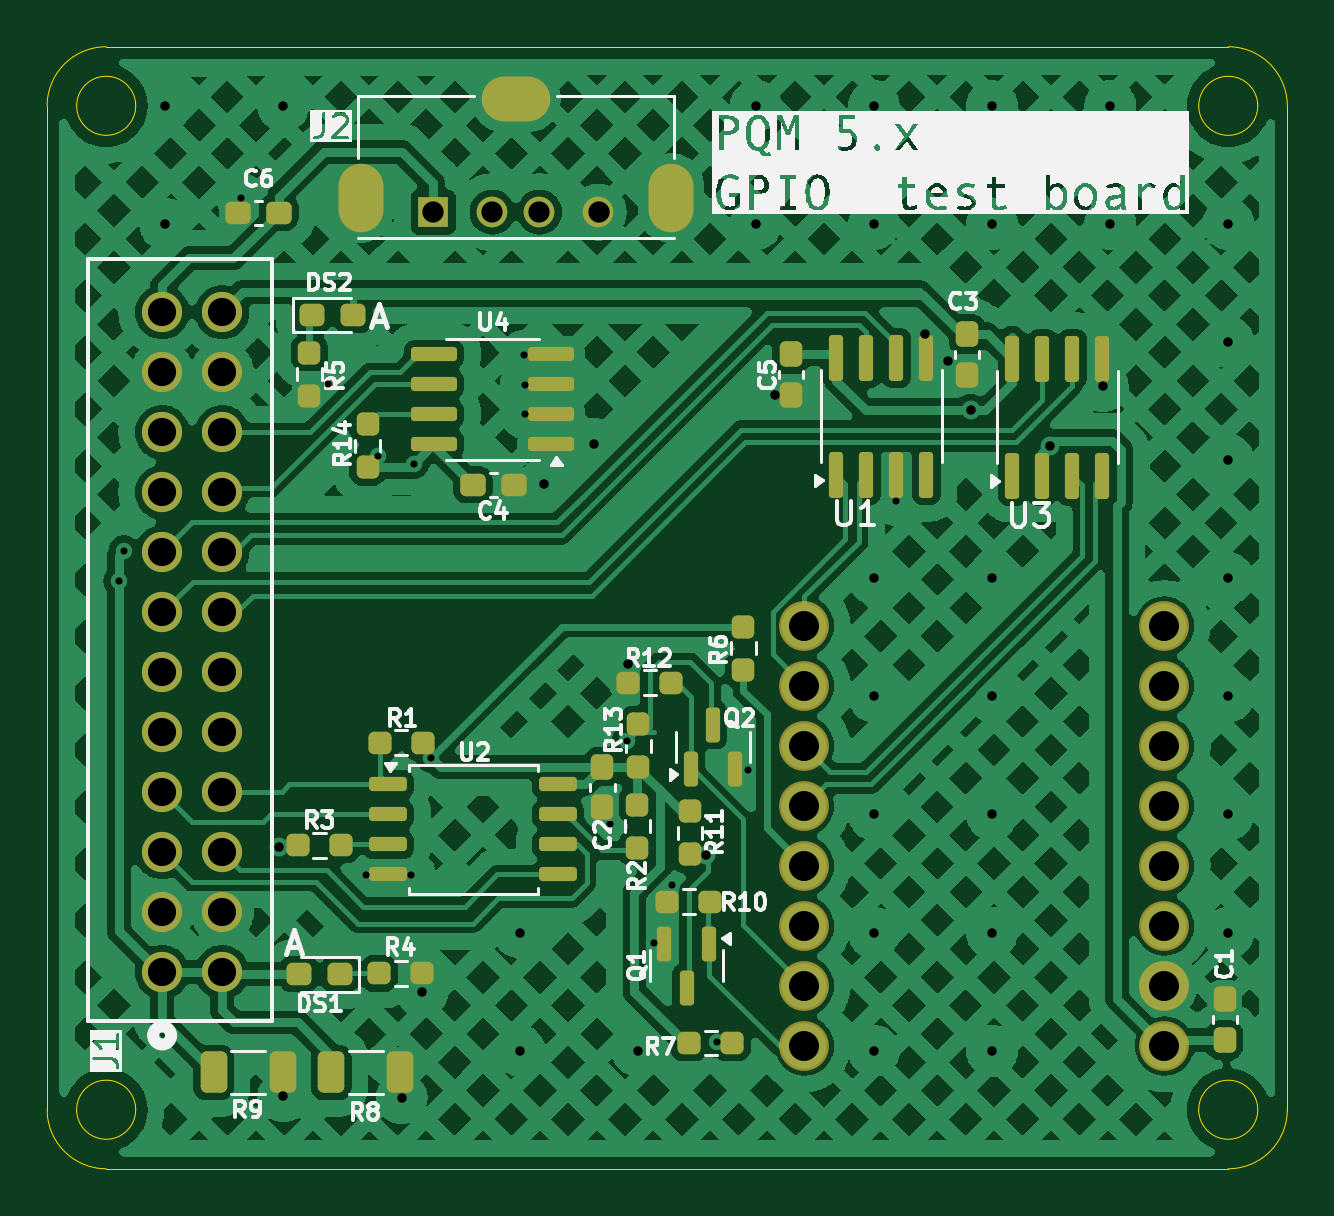
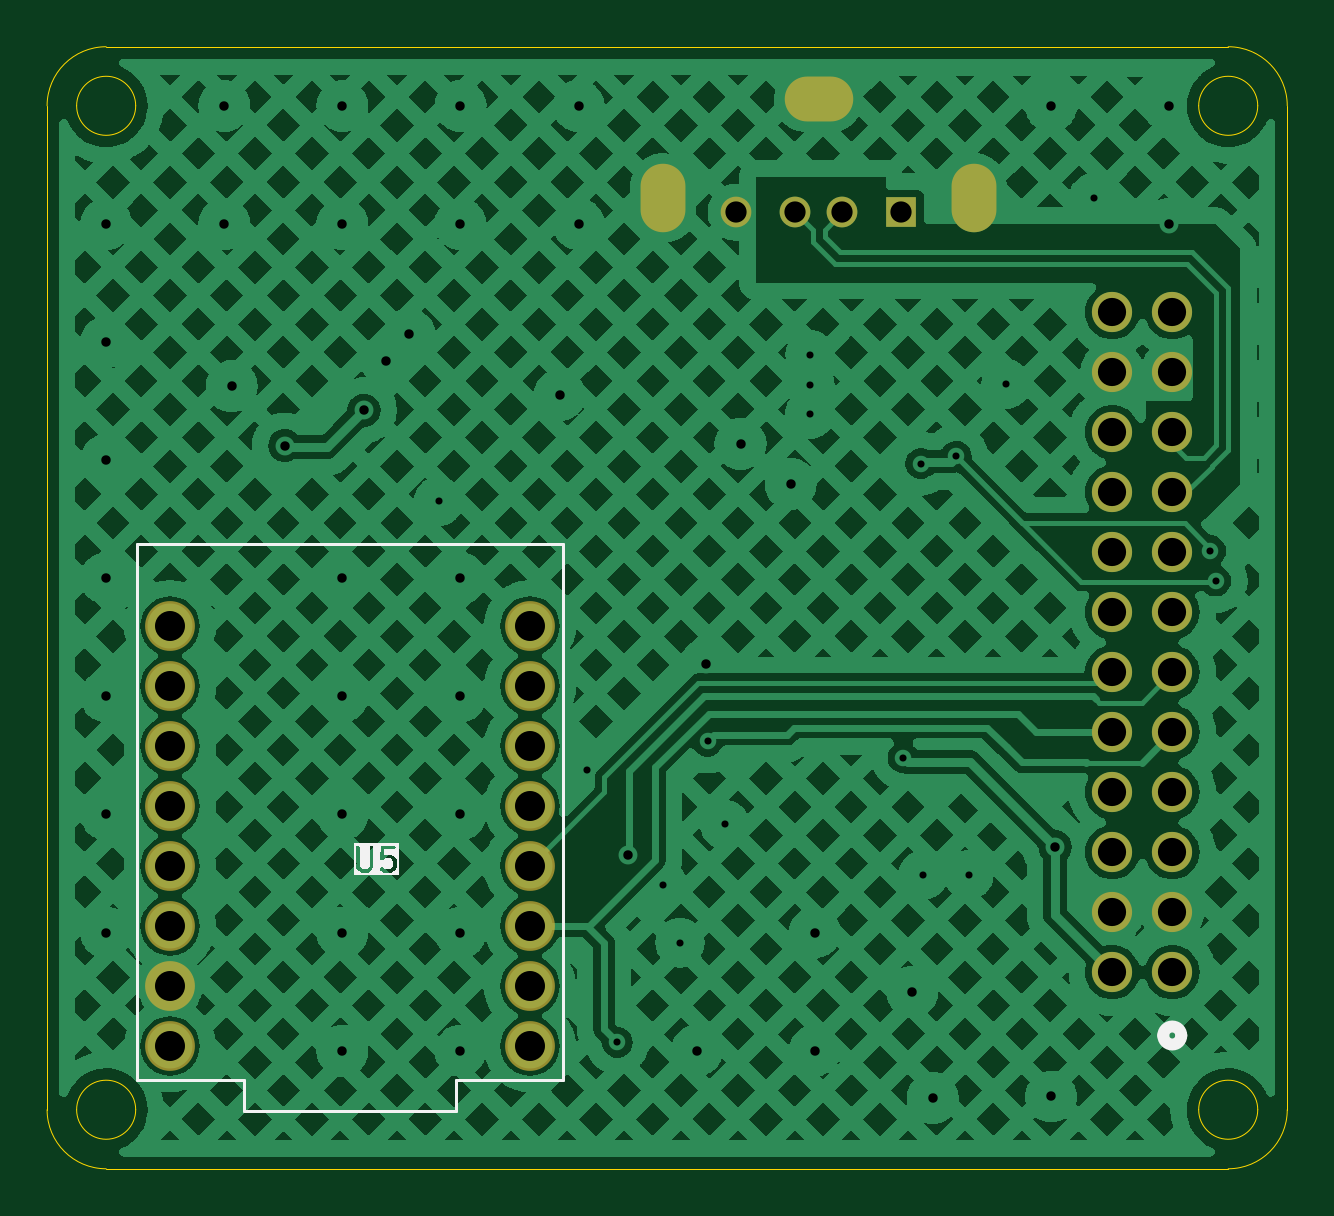
Circuit board: 9 layer files. Board 52.5 x 47.5 mm.
- bottom_copper: test_board-CuBottom.gbr (233258 bytes)
- top_copper: test_board-CuTop.gbr (233101 bytes)
- outline: test_board-EdgeCuts.gbr (1589 bytes)
- bottom_mask: test_board-MaskBottom.gbr (1860 bytes)
- top_mask: test_board-MaskTop.gbr (6748 bytes)
- drill: test_board-NPTH.drl (265 bytes)
- drill: test_board-PTH.drl (2460 bytes)
- bottom_silk: test_board-SilkBottom.gbr (8284 bytes)
- top_silk: test_board-SilkTop.gbr (82169 bytes)

=== bottom_copper: test_board-CuBottom.gbr (233258 bytes, source omitted) ===
=== top_copper: test_board-CuTop.gbr (233101 bytes, source omitted) ===
=== outline: test_board-EdgeCuts.gbr ===
%TF.GenerationSoftware,KiCad,Pcbnew,8.0.5*%
%TF.CreationDate,2025-04-24T17:05:07-05:00*%
%TF.ProjectId,test_board,74657374-5f62-46f6-9172-642e6b696361,rev?*%
%TF.SameCoordinates,Original*%
%TF.FileFunction,Profile,NP*%
%FSLAX46Y46*%
G04 Gerber Fmt 4.6, Leading zero omitted, Abs format (unit mm)*
G04 Created by KiCad (PCBNEW 8.0.5) date 2025-04-24 17:05:07*
%MOMM*%
%LPD*%
G01*
G04 APERTURE LIST*
%TA.AperFunction,Profile*%
%ADD10C,0.050000*%
%TD*%
G04 APERTURE END LIST*
D10*
X166250000Y-45000000D02*
G75*
G02*
X163750000Y-45000000I-1250000J0D01*
G01*
X163750000Y-45000000D02*
G75*
G02*
X166250000Y-45000000I1250000J0D01*
G01*
X118750000Y-87500000D02*
G75*
G02*
X116250000Y-87500000I-1250000J0D01*
G01*
X116250000Y-87500000D02*
G75*
G02*
X118750000Y-87500000I1250000J0D01*
G01*
X166250000Y-87500000D02*
G75*
G02*
X163750000Y-87500000I-1250000J0D01*
G01*
X163750000Y-87500000D02*
G75*
G02*
X166250000Y-87500000I1250000J0D01*
G01*
X115000000Y-45000000D02*
G75*
G02*
X117500000Y-42500000I2500000J0D01*
G01*
X115000000Y-87500000D02*
X115000000Y-45000000D01*
X117500000Y-42500000D02*
X165000000Y-42500000D01*
X167500000Y-87500000D02*
X167500000Y-45000000D01*
X167500000Y-87500000D02*
G75*
G02*
X165000000Y-90000000I-2500000J0D01*
G01*
X118750000Y-45000000D02*
G75*
G02*
X116250000Y-45000000I-1250000J0D01*
G01*
X116250000Y-45000000D02*
G75*
G02*
X118750000Y-45000000I1250000J0D01*
G01*
X117500000Y-90000000D02*
X165000000Y-90000000D01*
X117500000Y-90000000D02*
G75*
G02*
X115000000Y-87500000I0J2500000D01*
G01*
X165000000Y-42500000D02*
G75*
G02*
X167500000Y-45000000I0J-2500000D01*
G01*
M02*

=== bottom_mask: test_board-MaskBottom.gbr ===
%TF.GenerationSoftware,KiCad,Pcbnew,8.0.5*%
%TF.CreationDate,2025-04-24T17:05:07-05:00*%
%TF.ProjectId,test_board,74657374-5f62-46f6-9172-642e6b696361,rev?*%
%TF.SameCoordinates,Original*%
%TF.FileFunction,Soldermask,Bot*%
%TF.FilePolarity,Negative*%
%FSLAX46Y46*%
G04 Gerber Fmt 4.6, Leading zero omitted, Abs format (unit mm)*
G04 Created by KiCad (PCBNEW 8.0.5) date 2025-04-24 17:05:07*
%MOMM*%
%LPD*%
G01*
G04 APERTURE LIST*
%ADD10C,1.701800*%
%ADD11R,1.300000X1.300000*%
%ADD12C,1.300000*%
%ADD13O,1.900000X2.900000*%
%ADD14O,2.900000X1.900000*%
%ADD15C,2.109000*%
G04 APERTURE END LIST*
D10*
%TO.C,J1*%
X119868099Y-81676600D03*
X122408099Y-81676600D03*
X119868099Y-79136600D03*
X122408099Y-79136600D03*
X119868099Y-76596600D03*
X122408099Y-76596600D03*
X119868099Y-74056600D03*
X122408099Y-74056600D03*
X119868099Y-71516600D03*
X122408099Y-71516600D03*
X119868099Y-68976600D03*
X122408099Y-68976600D03*
X119868099Y-66436600D03*
X122408099Y-66436600D03*
X119868099Y-63896600D03*
X122408099Y-63896600D03*
X119868099Y-61356600D03*
X122408099Y-61356600D03*
X119868099Y-58816600D03*
X122408099Y-58816600D03*
X119868099Y-56276600D03*
X122408099Y-56276600D03*
X119868099Y-53736600D03*
X122408099Y-53736600D03*
%TD*%
D11*
%TO.C,J2*%
X131340001Y-49500000D03*
D12*
X133840001Y-49500000D03*
X135840002Y-49500000D03*
X138340000Y-49500000D03*
D13*
X128270001Y-48900000D03*
D14*
X134840001Y-44720000D03*
D13*
X141410001Y-48900000D03*
%TD*%
D15*
%TO.C,U5*%
X162300000Y-67030000D03*
X162300000Y-69570000D03*
X162300000Y-72110000D03*
X162300000Y-74650000D03*
X162300000Y-79730000D03*
X162300000Y-77190000D03*
X147060000Y-84810000D03*
X162300000Y-84810000D03*
X147060000Y-82270000D03*
X147060000Y-79730000D03*
X147060000Y-77190000D03*
X147060000Y-74650000D03*
X147060000Y-72110000D03*
X147060000Y-69570000D03*
X147060000Y-67030000D03*
X162300000Y-82270000D03*
%TD*%
M02*

=== top_mask: test_board-MaskTop.gbr (6748 bytes, source omitted) ===
=== drill: test_board-NPTH.drl ===
M48
; DRILL file {KiCad 8.0.5} date 2025-04-24T17:05:07-0500
; FORMAT={-:-/ absolute / inch / decimal}
; #@! TF.CreationDate,2025-04-24T17:05:07-05:00
; #@! TF.GenerationSoftware,Kicad,Pcbnew,8.0.5
; #@! TF.FileFunction,NonPlated,1,2,NPTH
FMAT,2
INCH
%
G90
G05
M30

=== drill: test_board-PTH.drl ===
M48
; DRILL file {KiCad 8.0.5} date 2025-04-24T17:05:07-0500
; FORMAT={-:-/ absolute / inch / decimal}
; #@! TF.CreationDate,2025-04-24T17:05:07-05:00
; #@! TF.GenerationSoftware,Kicad,Pcbnew,8.0.5
; #@! TF.FileFunction,Plated,1,2,PTH
FMAT,2
INCH
; #@! TA.AperFunction,Plated,PTH,ViaDrill
T1C0.0118
; #@! TA.AperFunction,Plated,PTH,ViaDrill
T2C0.0157
; #@! TA.AperFunction,Plated,PTH,ComponentDrill
T3C0.0354
; #@! TA.AperFunction,Plated,PTH,ComponentDrill
T4C0.0470
; #@! TA.AperFunction,Plated,PTH,ComponentDrill
T5C0.0500
; #@! TA.AperFunction,Plated,PTH,ComponentDrill
T6C0.0512
%
G90
G05
T1
X4.6469Y-2.5638
X4.6555Y-2.5134
X4.85Y-1.9248
X4.9961Y-2.235
X5.0587Y-3.0539
X5.0795Y-2.3559
X5.1343Y-3.0535
X5.1386Y-2.3681
X5.1677Y-2.8579
X5.3224Y-2.1866
X5.3232Y-2.2362
X5.3232Y-2.2854
X5.465Y-2.9693
X5.4936Y-2.8307
X5.5398Y-3.1665
X5.5685Y-3.0709
X5.6441Y-3.3327
X5.6953Y-2.8787
X5.9421Y-2.4307
T2
X4.7244Y-1.7717
X4.7244Y-1.9685
X4.9146Y-3.0067
X4.9213Y-1.7717
X4.9213Y-3.4228
X5.1185Y-3.4252
X5.1528Y-3.248
X5.315Y-3.1496
X5.315Y-3.3465
X5.3549Y-2.4018
X5.4388Y-2.3348
X5.4961Y-2.702
X5.5118Y-3.3465
X5.626Y-3.0198
X5.7087Y-1.7717
X5.7087Y-1.9685
X5.7402Y-2.2535
X5.9055Y-1.7717
X5.9055Y-1.9685
X5.9055Y-2.5591
X5.9055Y-2.7559
X5.9055Y-2.9528
X5.9055Y-3.1496
X5.9055Y-3.3465
X5.9909Y-2.1524
X6.0291Y-2.1965
X6.0665Y-2.2791
X6.1024Y-1.7717
X6.1024Y-1.9685
X6.1024Y-2.5591
X6.1024Y-2.7559
X6.1024Y-2.9528
X6.1024Y-3.1496
X6.1024Y-3.3465
X6.1985Y-2.3379
X6.287Y-2.239
X6.2992Y-1.7717
X6.2992Y-1.9685
X6.4961Y-1.9685
X6.4961Y-2.1654
X6.4961Y-2.3622
X6.4961Y-2.5591
X6.4961Y-2.7559
X6.4961Y-2.9528
X6.4961Y-3.1496
T3
X5.1709Y-1.9488
X5.2693Y-1.9488
X5.348Y-1.9488
X5.4465Y-1.9488
T4
X4.7192Y-2.1156
X4.7192Y-2.2156
X4.7192Y-2.3156
X4.7192Y-2.4156
X4.7192Y-2.5156
X4.7192Y-2.6156
X4.7192Y-2.7156
X4.7192Y-2.8156
X4.7192Y-2.9156
X4.7192Y-3.0156
X4.7192Y-3.1156
X4.7192Y-3.2156
X4.8192Y-2.1156
X4.8192Y-2.2156
X4.8192Y-2.3156
X4.8192Y-2.4156
X4.8192Y-2.5156
X4.8192Y-2.6156
X4.8192Y-2.7156
X4.8192Y-2.8156
X4.8192Y-2.9156
X4.8192Y-3.0156
X4.8192Y-3.1156
X4.8192Y-3.2156
T5
X5.7898Y-2.639
X5.7898Y-2.739
X5.7898Y-2.839
X5.7898Y-2.939
X5.7898Y-3.039
X5.7898Y-3.139
X5.7898Y-3.239
X5.7898Y-3.339
X6.3898Y-2.639
X6.3898Y-2.739
X6.3898Y-2.839
X6.3898Y-2.939
X6.3898Y-3.039
X6.3898Y-3.139
X6.3898Y-3.239
X6.3898Y-3.339
T6
G00X5.05Y-1.9449
M15
G01X5.05Y-1.9055
M16
G05
G00X5.289Y-1.7606
M15
G01X5.3283Y-1.7606
M16
G05
G00X5.5673Y-1.9055
M15
G01X5.5673Y-1.9449
M16
G05
M30

=== bottom_silk: test_board-SilkBottom.gbr (8284 bytes, source omitted) ===
=== top_silk: test_board-SilkTop.gbr (82169 bytes, source omitted) ===
